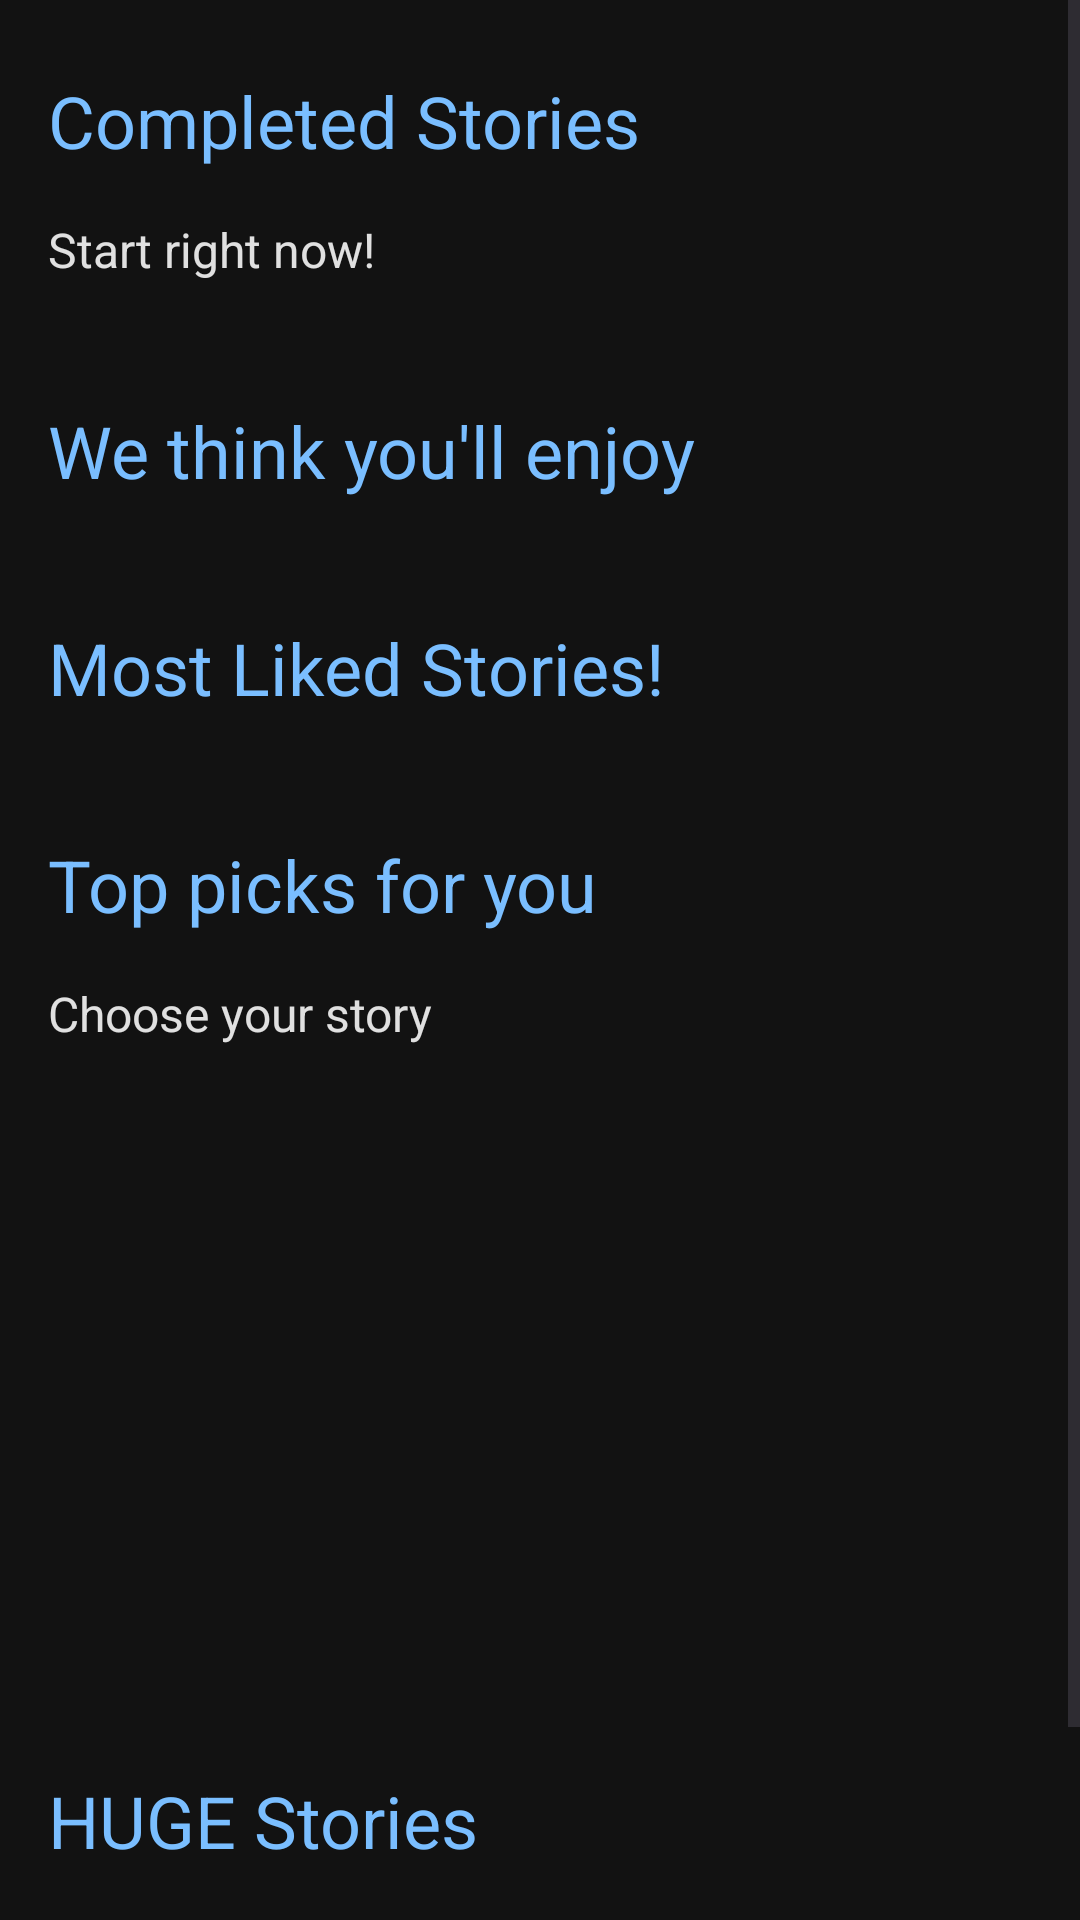

Write the Android layout XML for this screen, with the resource values it uses.
<!-- AndroidManifest.xml: application theme Theme.Material3.Light.NoActionBar -->
<!-- res/layout/fragment_home.xml -->
<?xml version="1.0" encoding="utf-8"?>
<androidx.constraintlayout.widget.ConstraintLayout xmlns:android="http://schemas.android.com/apk/res/android"
    xmlns:app="http://schemas.android.com/apk/res-auto"
    xmlns:tools="http://schemas.android.com/tools"
    android:layout_width="match_parent"
    android:layout_height="match_parent"
    android:background="@color/DarkGray2">

    <ScrollView
        android:id="@+id/scrollView2"
        android:layout_width="match_parent"
        android:layout_height="match_parent"
        android:background="@color/DarkGray2"
        app:layout_constraintEnd_toEndOf="parent"
        app:layout_constraintStart_toStartOf="parent"
        app:layout_constraintTop_toTopOf="parent">

        <androidx.constraintlayout.widget.ConstraintLayout
            android:id="@+id/main"
            android:layout_width="match_parent"
            android:layout_height="wrap_content">

            <androidx.constraintlayout.widget.ConstraintLayout
                android:layout_width="match_parent"
                android:layout_height="wrap_content"
                app:layout_constraintBottom_toBottomOf="parent"
                app:layout_constraintEnd_toEndOf="parent"
                app:layout_constraintStart_toStartOf="parent"
                app:layout_constraintTop_toTopOf="parent">

                <TextView
                    android:id="@+id/textView3"
                    android:layout_width="wrap_content"
                    android:layout_height="wrap_content"
                    android:layout_marginStart="16dp"
                    android:layout_marginTop="24dp"
                    android:text="@string/completed_stories"
                    android:textColor="@color/BrightBlue"
                    android:textSize="24sp"
                    app:layout_constraintStart_toStartOf="parent"
                    app:layout_constraintTop_toTopOf="parent" />

                <TextView
                    android:id="@+id/textView5"
                    android:layout_width="wrap_content"
                    android:layout_height="wrap_content"
                    android:layout_marginTop="16dp"
                    android:text="@string/start_right_now"
                    android:textColor="@color/BrightGray"
                    android:textSize="16sp"
                    app:layout_constraintStart_toStartOf="@+id/textView3"
                    app:layout_constraintTop_toBottomOf="@+id/textView3" />

                <androidx.recyclerview.widget.RecyclerView
                    android:id="@+id/recyclerView"
                    android:layout_width="match_parent"
                    android:layout_height="match_parent"
                    android:layout_marginTop="16dp"
                    app:layout_constraintEnd_toEndOf="parent"
                    app:layout_constraintHorizontal_bias="0.0"
                    app:layout_constraintStart_toStartOf="parent"
                    app:layout_constraintTop_toBottomOf="@+id/textView5" />

                <TextView
                    android:id="@+id/textView4"
                    android:layout_width="wrap_content"
                    android:layout_height="wrap_content"
                    android:layout_marginStart="16dp"
                    android:layout_marginTop="24dp"
                    android:text="We think you'll enjoy"
                    android:textColor="@color/BrightBlue"
                    android:textSize="24sp"
                    app:layout_constraintStart_toStartOf="parent"
                    app:layout_constraintTop_toBottomOf="@+id/recyclerView" />

                <androidx.recyclerview.widget.RecyclerView
                    android:id="@+id/recyclerView2"
                    android:layout_width="0dp"
                    android:layout_height="wrap_content"
                    android:layout_marginTop="16dp"
                    app:layout_constraintEnd_toEndOf="parent"
                    app:layout_constraintStart_toStartOf="parent"
                    app:layout_constraintTop_toBottomOf="@+id/textView4" />

                <TextView
                    android:id="@+id/textView6"
                    android:layout_width="wrap_content"
                    android:layout_height="wrap_content"
                    android:layout_marginStart="16dp"
                    android:layout_marginTop="24dp"
                    android:text="Most Liked Stories!"
                    android:textColor="@color/BrightBlue"
                    android:textSize="24sp"
                    app:layout_constraintStart_toStartOf="parent"
                    app:layout_constraintTop_toBottomOf="@+id/recyclerView2" />

                <androidx.recyclerview.widget.RecyclerView
                    android:id="@+id/recyclerView3"
                    android:layout_width="0dp"
                    android:layout_height="wrap_content"
                    android:layout_marginTop="16dp"
                    app:layout_constraintEnd_toEndOf="parent"
                    app:layout_constraintStart_toStartOf="parent"
                    app:layout_constraintTop_toBottomOf="@+id/textView6" />

                <TextView
                    android:id="@+id/textView7"
                    android:layout_width="wrap_content"
                    android:layout_height="wrap_content"
                    android:layout_marginStart="16dp"
                    android:layout_marginTop="24dp"
                    android:text="Top picks for you"
                    android:textColor="@color/BrightBlue"
                    android:textSize="24sp"
                    app:layout_constraintStart_toStartOf="parent"
                    app:layout_constraintTop_toBottomOf="@+id/recyclerView3" />

                <androidx.recyclerview.widget.RecyclerView
                    android:id="@+id/recycleView4"
                    android:layout_width="0dp"
                    android:layout_height="202dp"
                    android:layout_marginTop="16dp"
                    app:layout_constraintEnd_toEndOf="parent"
                    app:layout_constraintStart_toStartOf="parent"
                    app:layout_constraintTop_toBottomOf="@+id/textView8" />

                <TextView
                    android:id="@+id/textView8"
                    android:layout_width="wrap_content"
                    android:layout_height="wrap_content"
                    android:layout_marginTop="16dp"
                    android:text="Choose your story"
                    android:textColor="@color/BrightGray"
                    android:textSize="16sp"
                    app:layout_constraintStart_toStartOf="@+id/textView7"
                    app:layout_constraintTop_toBottomOf="@+id/textView7" />

                <TextView
                    android:id="@+id/textView9"
                    android:layout_width="wrap_content"
                    android:layout_height="wrap_content"
                    android:layout_marginStart="16dp"
                    android:layout_marginTop="24dp"
                    android:text="HUGE Stories"
                    android:textColor="@color/BrightBlue"
                    android:textSize="24sp"
                    app:layout_constraintStart_toStartOf="parent"
                    app:layout_constraintTop_toBottomOf="@+id/recycleView4" />

                <androidx.recyclerview.widget.RecyclerView
                    android:id="@+id/recycleView5"
                    android:layout_width="0dp"
                    android:layout_height="wrap_content"
                    android:layout_marginTop="16dp"
                    android:textColor="@color/DarkGray"
                    app:layout_constraintEnd_toEndOf="parent"
                    app:layout_constraintStart_toStartOf="parent"
                    app:layout_constraintTop_toBottomOf="@+id/textView9" />

                <TextView
                    android:id="@+id/textView10"
                    android:layout_width="wrap_content"
                    android:layout_height="wrap_content"
                    android:layout_marginStart="16dp"
                    android:layout_marginTop="24dp"
                    android:text="The most popular"
                    android:textColor="@color/BrightBlue"
                    android:textSize="24sp"
                    app:layout_constraintStart_toStartOf="parent"
                    app:layout_constraintTop_toBottomOf="@+id/recycleView5" />

                <androidx.recyclerview.widget.RecyclerView
                    android:id="@+id/recycleView6"
                    android:layout_width="0dp"
                    android:layout_height="wrap_content"
                    android:layout_marginTop="16dp"
                    app:layout_constraintEnd_toEndOf="parent"
                    app:layout_constraintStart_toStartOf="parent"
                    app:layout_constraintTop_toBottomOf="@+id/textView10" />

            </androidx.constraintlayout.widget.ConstraintLayout>

        </androidx.constraintlayout.widget.ConstraintLayout>


    </ScrollView>

</androidx.constraintlayout.widget.ConstraintLayout>
<!-- resources referenced by this layout -->
<resources>
  <color name="BrightBlue">#7ABEFF</color>
  <color name="BrightGray">#E0E0E0</color>
  <color name="DarkGray">#333333</color>
  <color name="DarkGray2">#121212</color>
  <string name="completed_stories">Completed Stories</string>
  <string name="start_right_now">Start right now!</string>
</resources>
